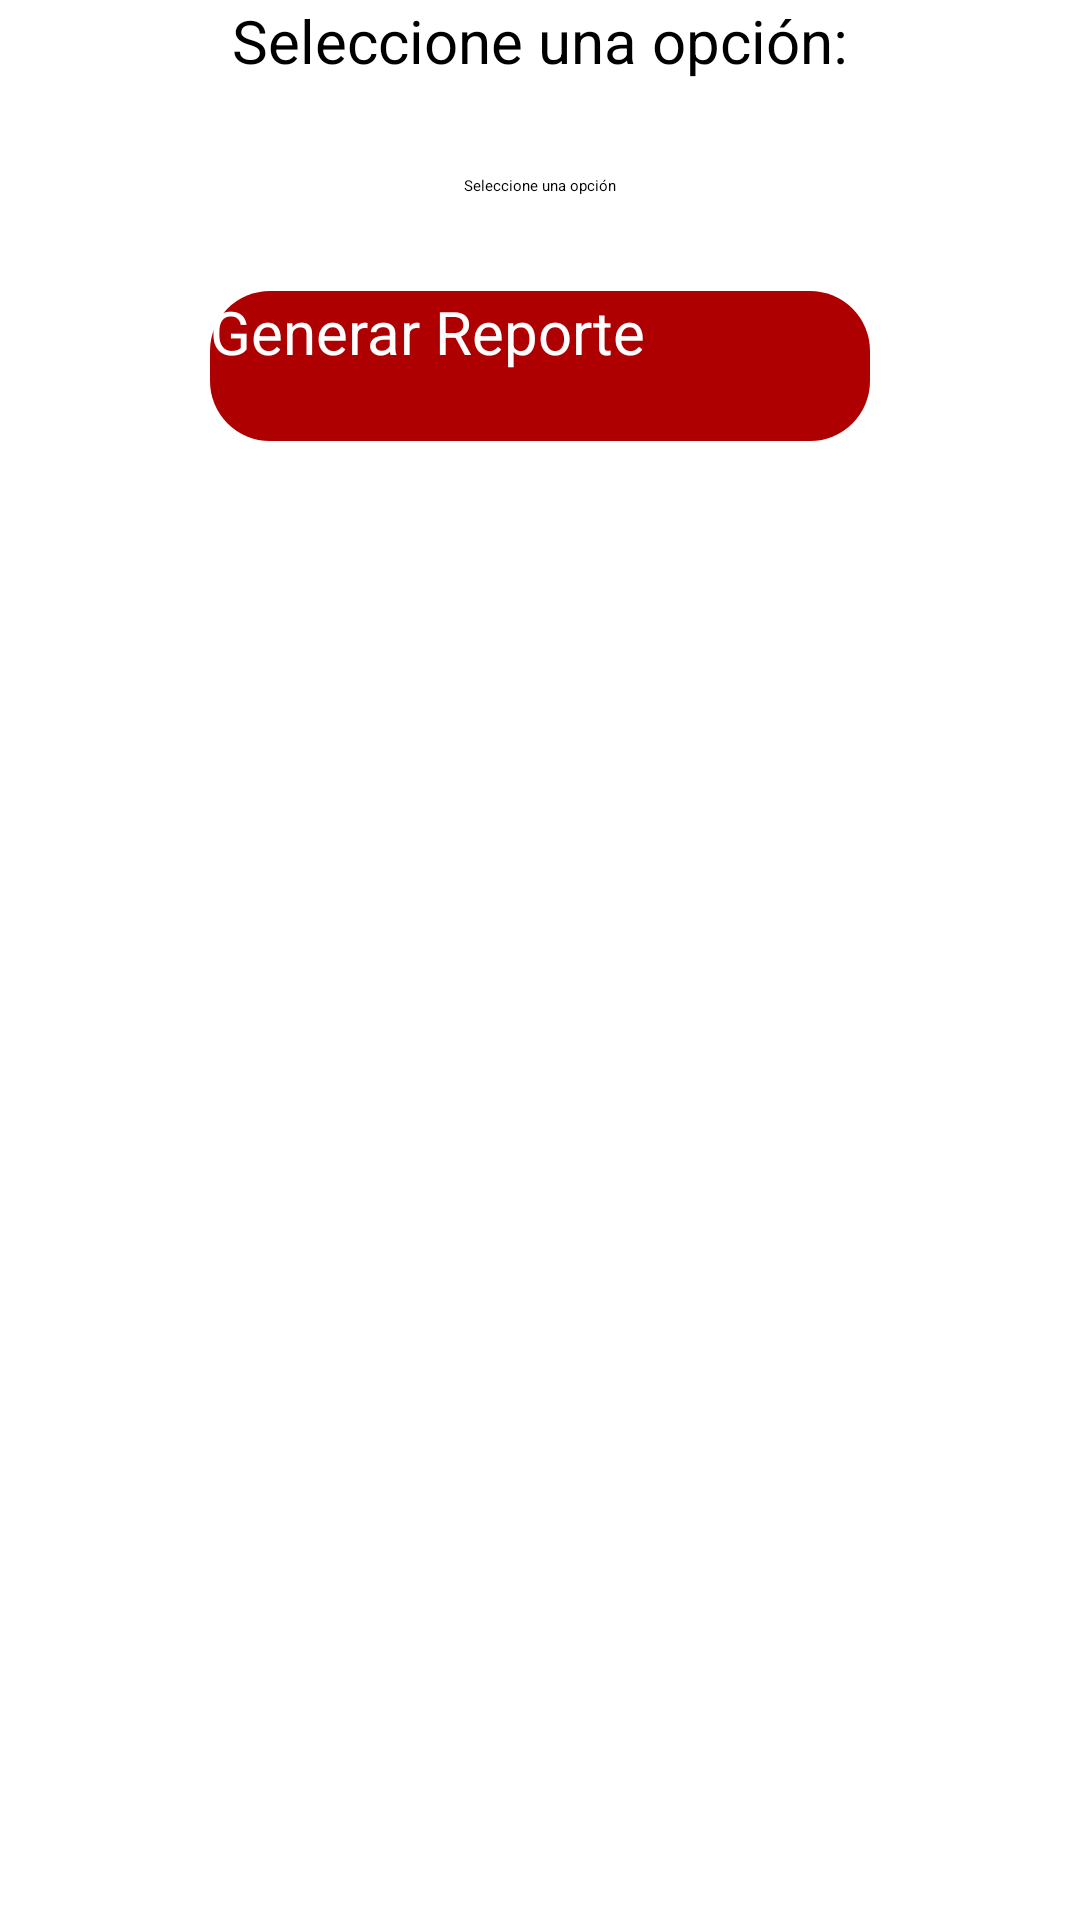

Write the Android layout XML for this screen, with the resource values it uses.
<!-- AndroidManifest.xml: application theme Theme.DonAlonsoPOS -->
<!-- res/layout/fragment_reportes.xml -->
<?xml version="1.0" encoding="utf-8"?>
<LinearLayout xmlns:android="http://schemas.android.com/apk/res/android"
    xmlns:app="http://schemas.android.com/apk/res-auto"
    xmlns:tools="http://schemas.android.com/tools"
    android:layout_width="match_parent"
    android:layout_height="match_parent"
    android:layout_margin="10dp"
    android:gravity="center_horizontal"
    android:orientation="vertical"
    tools:context=".ui.reportes.ReportesFragment">

    <TextView
        android:id="@+id/texto"
        android:layout_width="wrap_content"
        android:layout_height="wrap_content"
        android:layout_marginBottom="10dp"
        android:text="Seleccione una opción:"
        android:textAlignment="center"
        android:textSize="20sp"
        android:visibility="visible" />

    <Spinner
        android:id="@+id/spReportes"
        android:layout_width="wrap_content"
        android:layout_height="50dp"
        android:layout_marginBottom="10dp"
        android:entries="@array/modulo_reportes"
        android:textAlignment="center" />

    <Spinner
        android:id="@+id/spVentas"
        android:layout_width="wrap_content"
        android:layout_height="50dp"
        android:layout_marginBottom="10dp"
        android:entries="@array/ventas_reportes"
        android:visibility="gone" />

    <Spinner
        android:id="@+id/spProductos"
        android:layout_width="wrap_content"
        android:layout_height="50dp"
        android:layout_marginBottom="10dp"
        android:entries="@array/productos_reportes"
        android:visibility="gone" />

    <Spinner
        android:id="@+id/spCompras"
        android:layout_width="wrap_content"
        android:layout_height="50dp"
        android:layout_marginBottom="10dp"
        android:entries="@array/compras_reportes"
        android:visibility="gone" />

    <EditText
        android:id="@+id/tvFechaInicio"
        android:layout_width="wrap_content"
        android:layout_height="50dp"
        android:layout_margin="8dp"
        android:background="@drawable/borde_curveado"
        android:gravity="center"
        android:padding="8dp"
        android:text="Desde"
        android:visibility="gone" />

    <EditText
        android:id="@+id/tvFechaFin"
        android:layout_width="wrap_content"
        android:layout_height="50dp"
        android:layout_margin="8dp"
        android:background="@drawable/borde_curveado"
        android:gravity="center"
        android:padding="8dp"
        android:text="Hasta"
        android:visibility="gone" />

    <Button
        android:id="@+id/btnGenerarReporte"
        android:layout_width="220dp"
        android:layout_height="50dp"
        android:layout_marginBottom="10dp"
        android:background="@drawable/btn_primary"
        android:text="Generar Reporte"
        android:textColor="@color/white"
        android:textSize="20sp" />

</LinearLayout>
<!-- resources referenced by this layout -->
<resources>
  <string-array name="compras_reportes">
          <item>Seleccione una opción</item>
          <item>Compras por fecha</item>
          <item>Compras por proveedor</item>
      </string-array>
  <string-array name="modulo_reportes">
          <item>Seleccione una opción</item>
          <item>Ventas</item>
          <item>Compras</item>
          <item>Productos</item>
      </string-array>
  <string-array name="productos_reportes">
          <item>Seleccione una opción</item>
          <item>Movimientos de productos por fecha</item>
          <item>Movimientos por producto</item>
          <item>Productos en Inventario</item>
      </string-array>
  <string-array name="ventas_reportes">
          <item>Seleccione una opción</item>
          <item>Ventas por fecha (Por favor ingrese el codigo</item>
          <item>Ventas por Clientes</item>
      </string-array>
  <color name="white">#FFFFFFFF</color>
  <!-- drawable borde_curveado (drawable) -->
  <?xml version="1.0" encoding="utf-8"?>
  <shape xmlns:android="http://schemas.android.com/apk/res/android">
  
      
      <solid android:color="@android:color/transparent" />
  
      
      <stroke
          android:width="2dp"
          android:color="#B0B0B0" />
  
      
      <corners android:radius="8dp" />
  
  </shape>
  <!-- drawable btn_primary (drawable) -->
  <?xml version="1.0" encoding="utf-8"?>
  <shape android:shape="rectangle" xmlns:android="http://schemas.android.com/apk/res/android">
  
      <solid android:color="@color/red"/>
      <corners android:radius="20dp"/>
  
  </shape>
  <style name="Theme.DonAlonsoPOS" parent="Base.Theme.DonAlonsoPOS" />
  <color name="red">#ae0000</color>
  <style name="Base.Theme.DonAlonsoPOS" parent="Theme.AppCompat.Light.NoActionBar">
          
          <item name="colorPrimary">@color/red</item>
      </style>
</resources>
